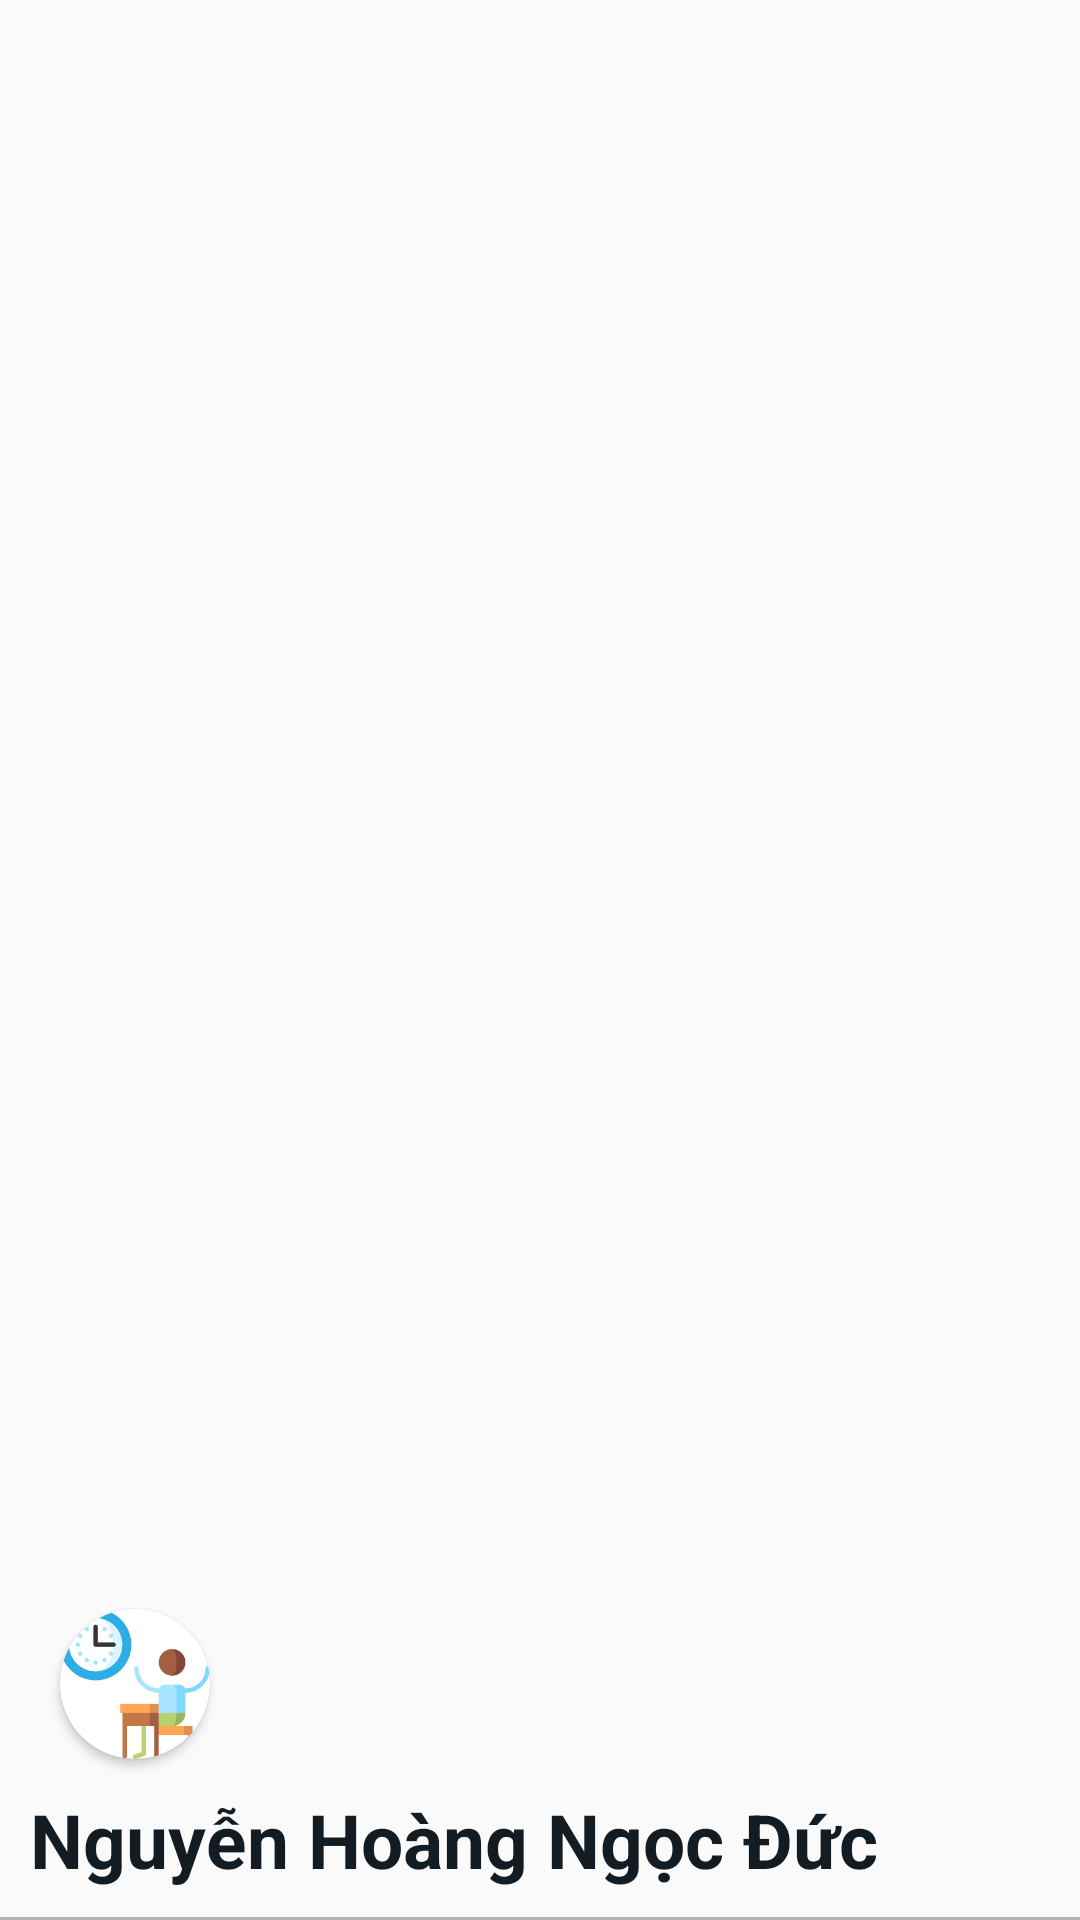

Write the Android layout XML for this screen, with the resource values it uses.
<!-- AndroidManifest.xml: application theme AppTheme -->
<!-- res/layout/layout_header.xml -->
<?xml version="1.0" encoding="utf-8"?>
<LinearLayout xmlns:android="http://schemas.android.com/apk/res/android"
    xmlns:app="http://schemas.android.com/apk/res-auto"
    android:layout_width="match_parent"
    android:layout_height="140dp"
    android:orientation="vertical"
    android:gravity="bottom"
    android:background="@drawable/layout_border_bottom">

    <androidx.cardview.widget.CardView
        android:layout_width="@dimen/sizeOfPic"
        android:layout_height="@dimen/sizeOfPic"
        android:elevation="12dp"
        app:cardCornerRadius="40dp"
        android:layout_marginLeft="20dp"
        android:layout_marginBottom="10dp"
        android:layout_centerHorizontal="true">
        <ImageView
            android:layout_height="@dimen/sizeOfPic"
            android:layout_width="match_parent"
            android:id="@+id/imageView1"
            android:src="@drawable/classroom"
            android:scaleType="centerCrop"/>
    </androidx.cardview.widget.CardView>

    <androidx.appcompat.widget.AppCompatTextView
        android:id="@+id/textFullName"
        android:layout_width="wrap_content"
        android:layout_height="wrap_content"
        android:text="Nguyễn Hoàng Ngọc Đức"
        android:textSize="25sp"
        android:lines="1"
        android:textStyle="bold"
        android:autoSizeTextType="uniform"
        android:autoSizeMinTextSize="10sp"
        android:autoSizeMaxTextSize="30sp"
        app:autoSizeStepGranularity="2sp"
        android:layout_marginLeft="10dp"
        android:layout_marginBottom="10dp"
        android:textColor="@color/colorBlackLight">

    </androidx.appcompat.widget.AppCompatTextView>
</LinearLayout>
<!-- resources referenced by this layout -->
<resources>
  <color name="colorBlackLight">#131B23</color>
  <dimen name="sizeOfPic">50dp</dimen>
  <!-- drawable classroom: png bitmap (drawable, 10902 bytes) -->
  <!-- drawable layout_border_bottom (drawable) -->
  <?xml version="1.0" encoding="utf-8" ?>
  <layer-list xmlns:android="http://schemas.android.com/apk/res/android" >
      <item android:gravity="bottom">
          <shape>
              <size android:height="1dp" />
              <solid android:color="#B1B1B1" />
          </shape>
      </item>
  </layer-list>
  <style name="AppTheme" parent="Theme.AppCompat.Light.NoActionBar">
          
          <item name="colorPrimary">#E6E6E6</item>
          <item name="colorPrimaryDark">@color/colorPrimary</item>
          <item name="colorAccent">@color/colorGreenMid</item>
      </style>
  <color name="colorPrimary">#BDB8C5</color>
  <color name="colorGreenMid">#8BB174</color>
</resources>
